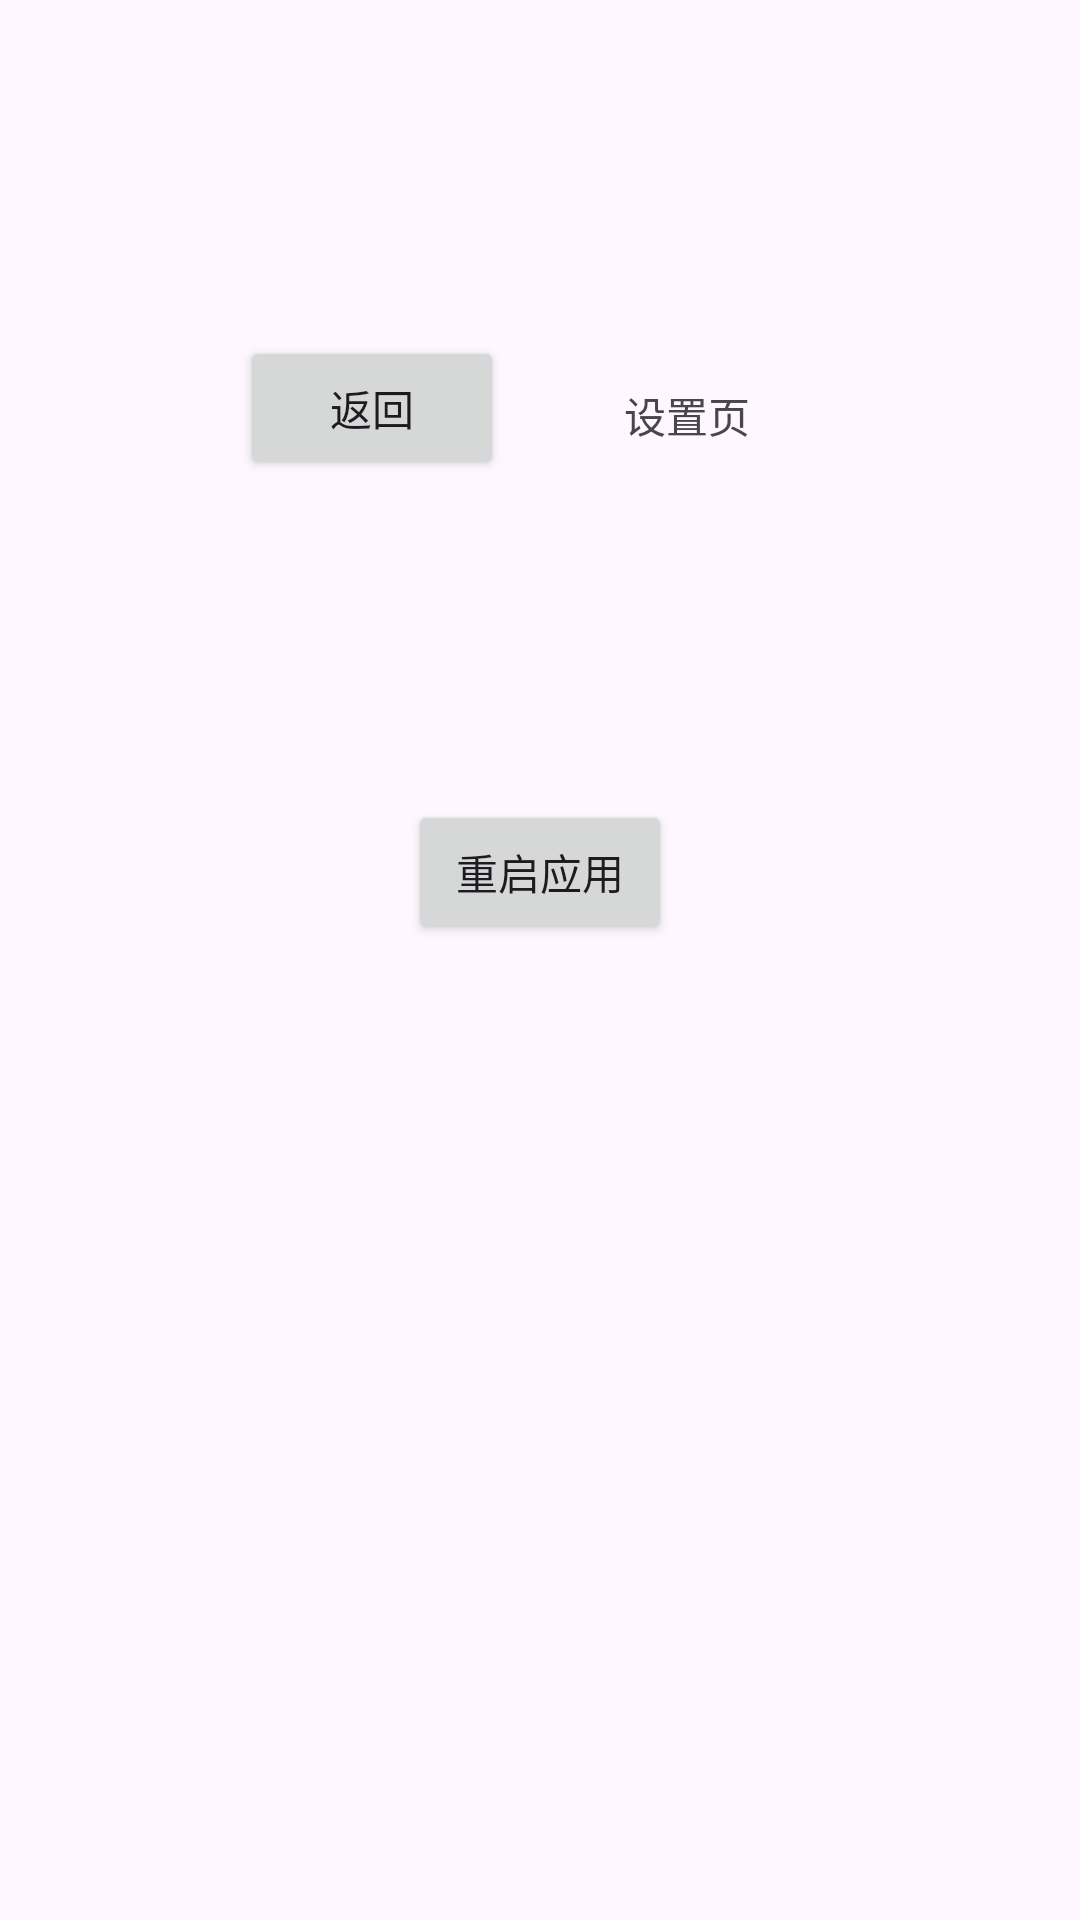

Layout XML and referenced resources for this Android screen:
<!-- AndroidManifest.xml: application theme Theme.NDKLearning -->
<!-- res/layout/activity_setting.xml -->
<?xml version="1.0" encoding="utf-8"?>
<androidx.constraintlayout.widget.ConstraintLayout xmlns:android="http://schemas.android.com/apk/res/android"
    xmlns:app="http://schemas.android.com/apk/res-auto"
    xmlns:tools="http://schemas.android.com/tools"
    android:layout_width="match_parent"
    android:layout_height="match_parent">

    <TextView
        android:id="@+id/textView"
        android:layout_width="wrap_content"
        android:layout_height="wrap_content"
        android:layout_marginTop="128dp"
        android:text="设置页"
        app:layout_constraintEnd_toEndOf="parent"
        app:layout_constraintHorizontal_bias="0.654"
        app:layout_constraintStart_toStartOf="parent"
        app:layout_constraintTop_toTopOf="parent" />

    <Button
        android:id="@+id/restart"
        android:layout_width="wrap_content"
        android:layout_height="wrap_content"
        android:layout_marginTop="118dp"
        android:text="重启应用"
        app:layout_constraintEnd_toEndOf="parent"
        app:layout_constraintStart_toStartOf="parent"
        app:layout_constraintTop_toBottomOf="@+id/textView" />

    <Button
        android:id="@+id/go_back"
        android:layout_width="wrap_content"
        android:layout_height="wrap_content"
        android:layout_marginStart="80dp"
        android:layout_marginTop="112dp"
        android:text="返回"
        app:layout_constraintStart_toStartOf="parent"
        app:layout_constraintTop_toTopOf="parent" />
</androidx.constraintlayout.widget.ConstraintLayout>
<!-- resources referenced by this layout -->
<resources>
  <style name="Theme.NDKLearning" parent="Base.Theme.NDKLearning" />
  <style name="Base.Theme.NDKLearning" parent="Theme.Material3.DayNight.NoActionBar">
          
          
      </style>
</resources>
